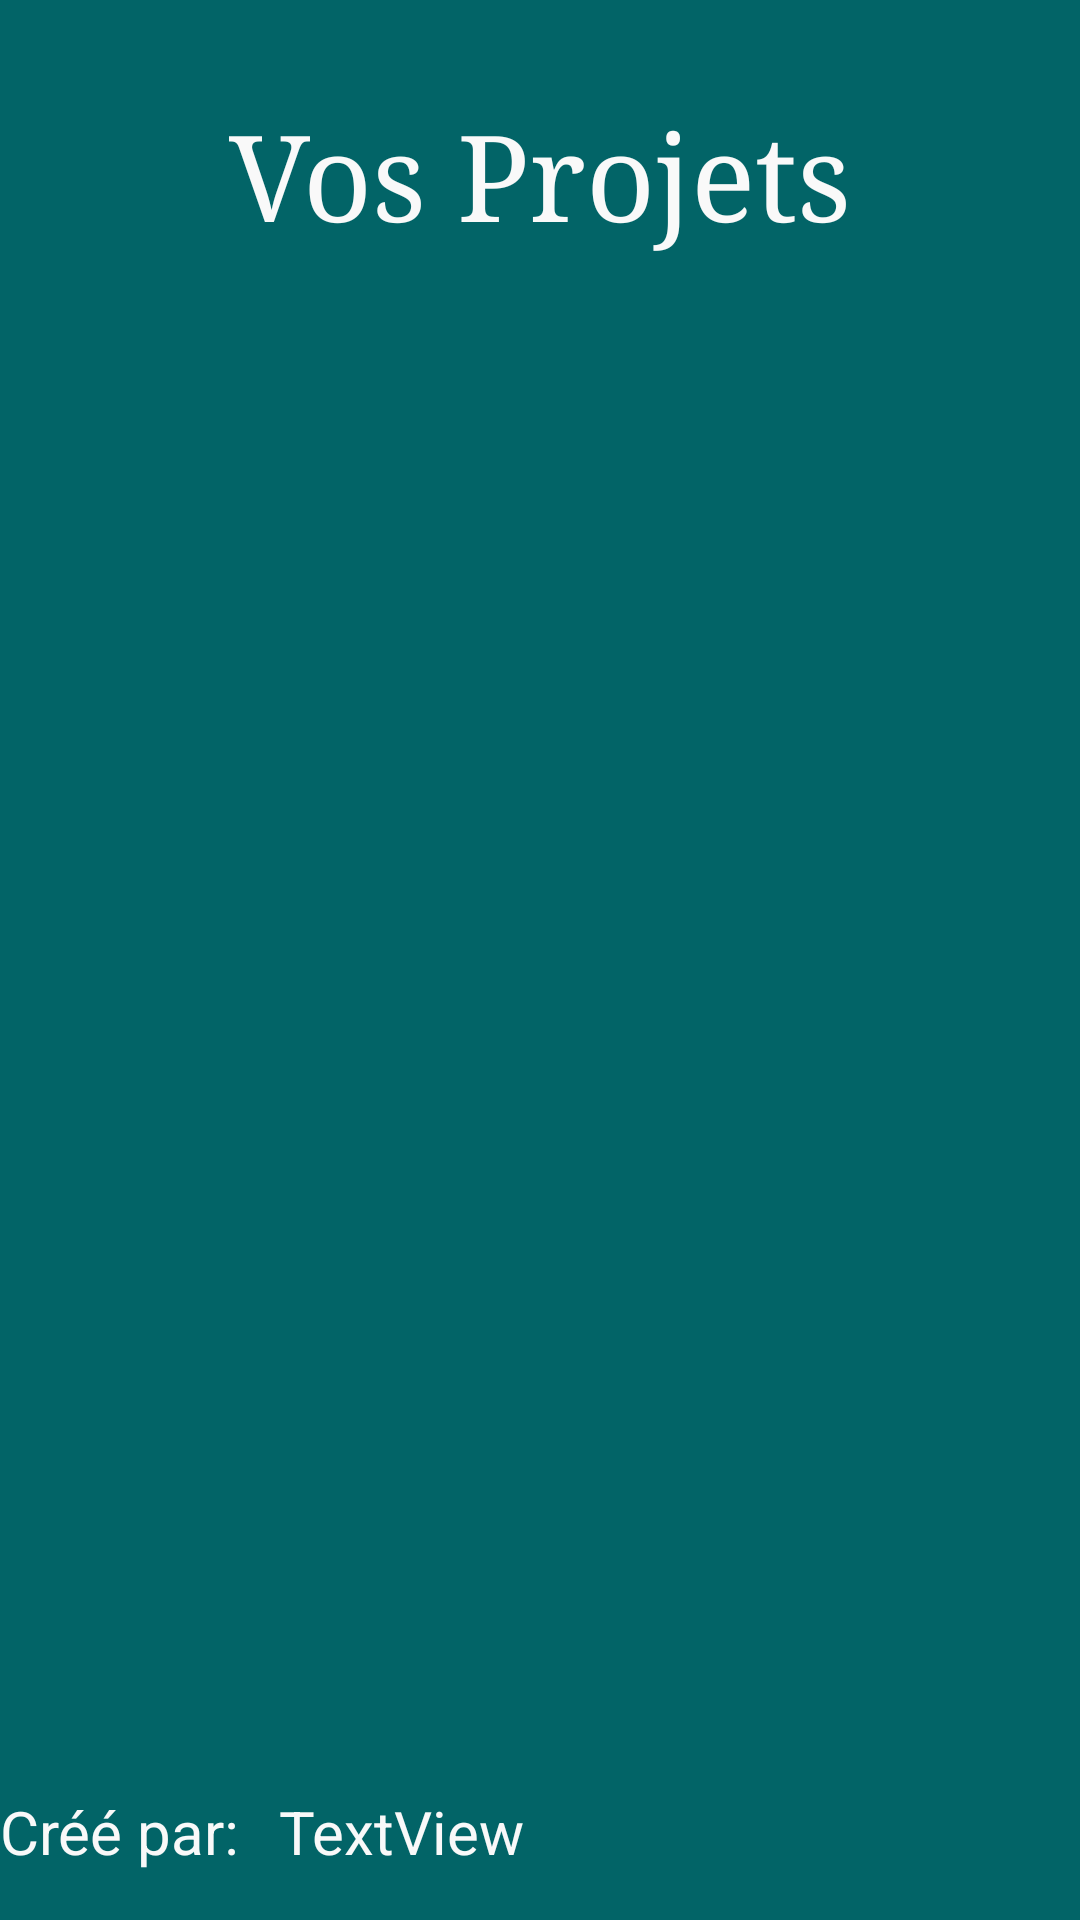

Produce the Android XML layout that renders to this screen, including the resource entries it uses.
<!-- AndroidManifest.xml: application theme Theme.Eval_360_mobile -->
<!-- res/layout/activity_list_of_project_teacher_view.xml -->
<?xml version="1.0" encoding="utf-8"?>
<androidx.constraintlayout.widget.ConstraintLayout xmlns:android="http://schemas.android.com/apk/res/android"

    xmlns:app="http://schemas.android.com/apk/res-auto"
    xmlns:tools="http://schemas.android.com/tools"
    android:layout_width="match_parent"
    android:layout_height="match_parent"
    android:background="#026467"
    tools:context=".teacherView.ListOfProjectTeacherView">

    <TextView
        android:id="@+id/textViewProjects"
        android:layout_width="wrap_content"
        android:layout_height="wrap_content"
        android:layout_marginTop="32dp"
        android:text="Vos Projets"
        android:textColor="#F9F9F9"
        android:textSize="40sp"
        android:typeface="serif"
        app:layout_constraintEnd_toEndOf="parent"
        app:layout_constraintStart_toStartOf="parent"
        app:layout_constraintTop_toTopOf="parent" />

    <androidx.recyclerview.widget.RecyclerView
        android:id="@+id/RecyclerViewProjects"
        android:layout_width="0dp"
        android:layout_height="0dp"
        app:layout_constraintBottom_toTopOf="@+id/textView16"
        app:layout_constraintEnd_toEndOf="parent"
        app:layout_constraintStart_toStartOf="parent"
        app:layout_constraintTop_toBottomOf="@+id/textViewProjects" />

    <TextView
        android:id="@+id/textView16"
        android:layout_width="wrap_content"
        android:layout_height="wrap_content"
        android:layout_marginBottom="16dp"
        android:text="Créé par: "
        android:textColor="#F9F9F9"
        android:textSize="20sp"
        app:layout_constraintBottom_toBottomOf="parent"
        app:layout_constraintStart_toStartOf="parent" />

    <TextView
        android:id="@+id/textView18"
        android:layout_width="wrap_content"
        android:layout_height="wrap_content"
        android:layout_marginStart="8dp"
        android:text="TextView"
        android:textColor="#F9F9F9"
        android:textSize="20sp"
        app:layout_constraintStart_toEndOf="@+id/textView16"
        app:layout_constraintTop_toBottomOf="@+id/RecyclerViewProjects" />

</androidx.constraintlayout.widget.ConstraintLayout>
<!-- resources referenced by this layout -->
<resources>
  <style name="Theme.Eval_360_mobile" parent="Theme.MaterialComponents.DayNight.NoActionBar">
          
          <item name="colorPrimary">@color/purple_500</item>
          <item name="colorPrimaryVariant">@color/purple_700</item>
          <item name="colorOnPrimary">@color/white</item>
          
          <item name="colorSecondary">@color/teal_200</item>
          <item name="colorSecondaryVariant">@color/teal_700</item>
          <item name="colorOnSecondary">@color/black</item>
          
          <item name="android:statusBarColor">?attr/colorPrimaryVariant</item>
          
      </style>
  <!-- not gathered from this repository: default colours our renderer supplied (Android Studio template values) -->
  <color name="purple_500">#FF6200EE</color>
  <color name="purple_700">#FF3700B3</color>
  <color name="teal_200">#FF03DAC5</color>
  <color name="teal_700">#FF018786</color>
  <color name="black">#FF000000</color>
  <color name="white">#FFFFFFFF</color>
</resources>
